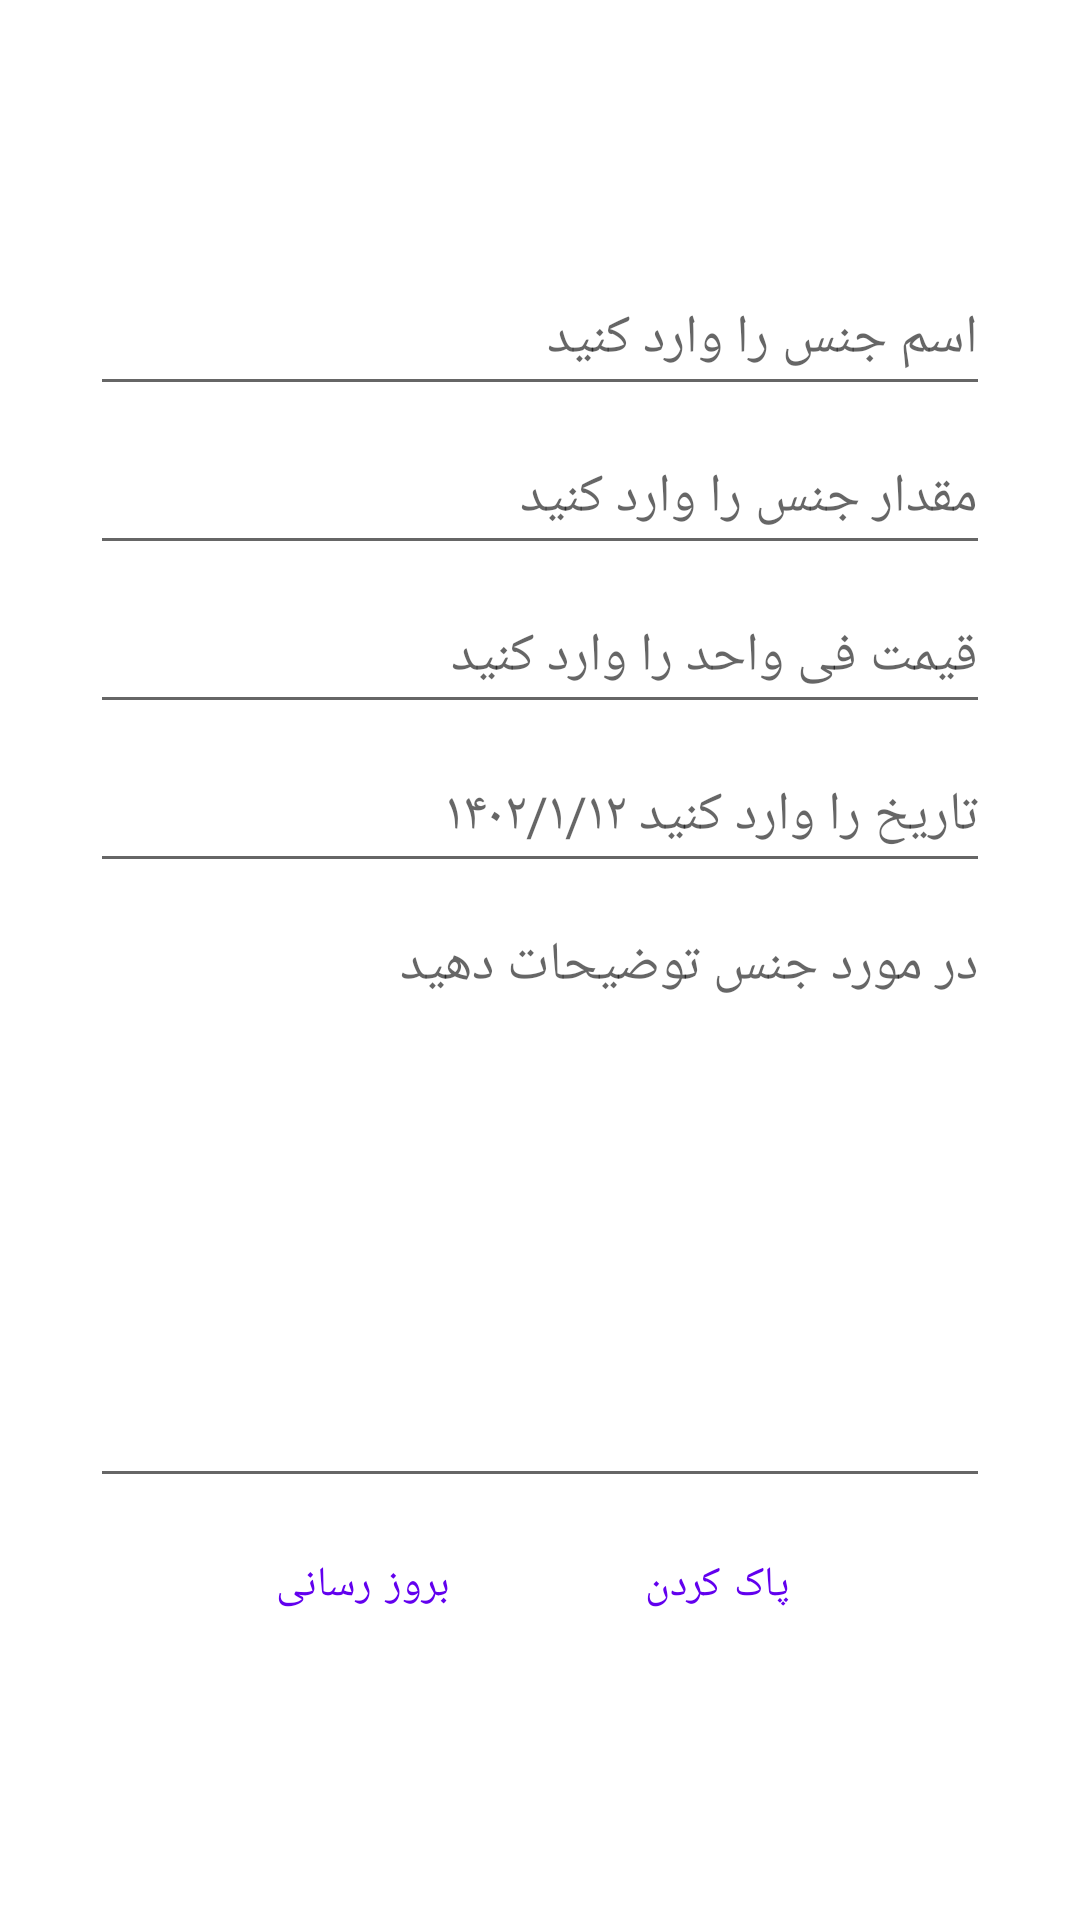

This screen was rendered from an Android layout file. Write that file and the resources it references.
<!-- AndroidManifest.xml: application theme Theme.BackeryManagment -->
<!-- res/layout/activity_materail_update.xml -->
<?xml version="1.0" encoding="utf-8"?>
<LinearLayout xmlns:android="http://schemas.android.com/apk/res/android"
    xmlns:app="http://schemas.android.com/apk/res-auto"
    xmlns:tools="http://schemas.android.com/tools"
    android:layout_width="match_parent"
    android:layout_height="match_parent"
    android:gravity="center"
    android:orientation="vertical"
    tools:context=".MaterailUpdateActivity">


    <EditText
        android:id="@+id/Update_name"
        android:layout_width="300dp"
        android:layout_height="48dp"
        android:layout_marginBottom="5dp"
        android:autofillHints="name"
        android:hint="@string/name"
        android:inputType="text"
        android:textDirection="anyRtl" />


    <EditText
        android:id="@+id/Update_amount"
        android:layout_width="300dp"
        android:layout_height="48dp"
        android:layout_marginBottom="5dp"
        android:autofillHints="name"
        android:hint="@string/amount"
        android:inputType="number"
        android:textDirection="anyRtl" />


    <EditText
        android:id="@+id/Update_price"
        android:layout_width="300dp"
        android:layout_height="48dp"
        android:layout_marginBottom="5dp"
        android:autofillHints="name"
        android:hint="@string/price"
        android:inputType="number"
        android:textDirection="anyRtl" />

    <EditText
        android:id="@+id/Update_date"
        android:layout_width="300dp"
        android:layout_height="48dp"
        android:layout_marginBottom="5dp"
        android:autofillHints="name"
        android:hint="@string/date"
        android:inputType="date"
        android:textDirection="anyRtl" />

    <EditText
        android:id="@+id/Update_description"
        android:layout_width="300dp"
        android:layout_height="200dp"
        android:layout_marginBottom="5dp"
        android:autofillHints="name"
        android:gravity="top"
        android:hint="@string/descriptions"
        android:inputType="textMultiLine"
        android:textDirection="anyRtl" />

    <LinearLayout
        android:layout_width="match_parent"
        android:layout_height="wrap_content"
        android:gravity="center"
        android:orientation="horizontal">

        <Button
            android:id="@+id/Updatebtn_update"
            style="?android:attr/buttonBarButtonStyle"
            android:layout_width="wrap_content"
            android:layout_height="48dp"
            android:layout_marginEnd="15dp"
            android:text="بروز رسانی" />

        <Button
            android:id="@+id/Updatebtn_clear"
            style="?android:attr/buttonBarButtonStyle"
            android:layout_width="wrap_content"
            android:layout_height="48dp"
            android:layout_marginStart="15dp"
            android:text="@string/clear" />
    </LinearLayout>


</LinearLayout>
<!-- resources referenced by this layout -->
<resources>
  <string name="amount">مقدار جنس را وارد کنید</string>
  <string name="clear">پاک کردن</string>
  <string name="date"> تاریخ را وارد کنید ۱۴۰۲/۱/۱۲</string>
  <string name="descriptions">در مورد جنس توضیحات دهید</string>
  <string name="name">اسم جنس را وارد کنید</string>
  <string name="price">قیمت فی واحد را وارد کنید</string>
  <style name="Theme.BackeryManagment" parent="Theme.MaterialComponents.DayNight.DarkActionBar">
          
          <item name="colorPrimary">@color/purple_500</item>
          <item name="colorPrimaryVariant">@color/purple_700</item>
          <item name="colorOnPrimary">@color/white</item>
          
          <item name="colorSecondary">@color/teal_200</item>
          <item name="colorSecondaryVariant">@color/teal_700</item>
          <item name="colorOnSecondary">@color/black</item>
          
          <item name="android:statusBarColor">?attr/colorPrimaryVariant</item>
          
      </style>
  <!-- not gathered from this repository: default colours our renderer supplied (Android Studio template values) -->
  <color name="purple_500">#FF6200EE</color>
  <color name="purple_700">#FF3700B3</color>
  <color name="teal_200">#FF03DAC5</color>
  <color name="teal_700">#FF018786</color>
  <color name="black">#FF000000</color>
  <color name="white">#FFFFFFFF</color>
</resources>
